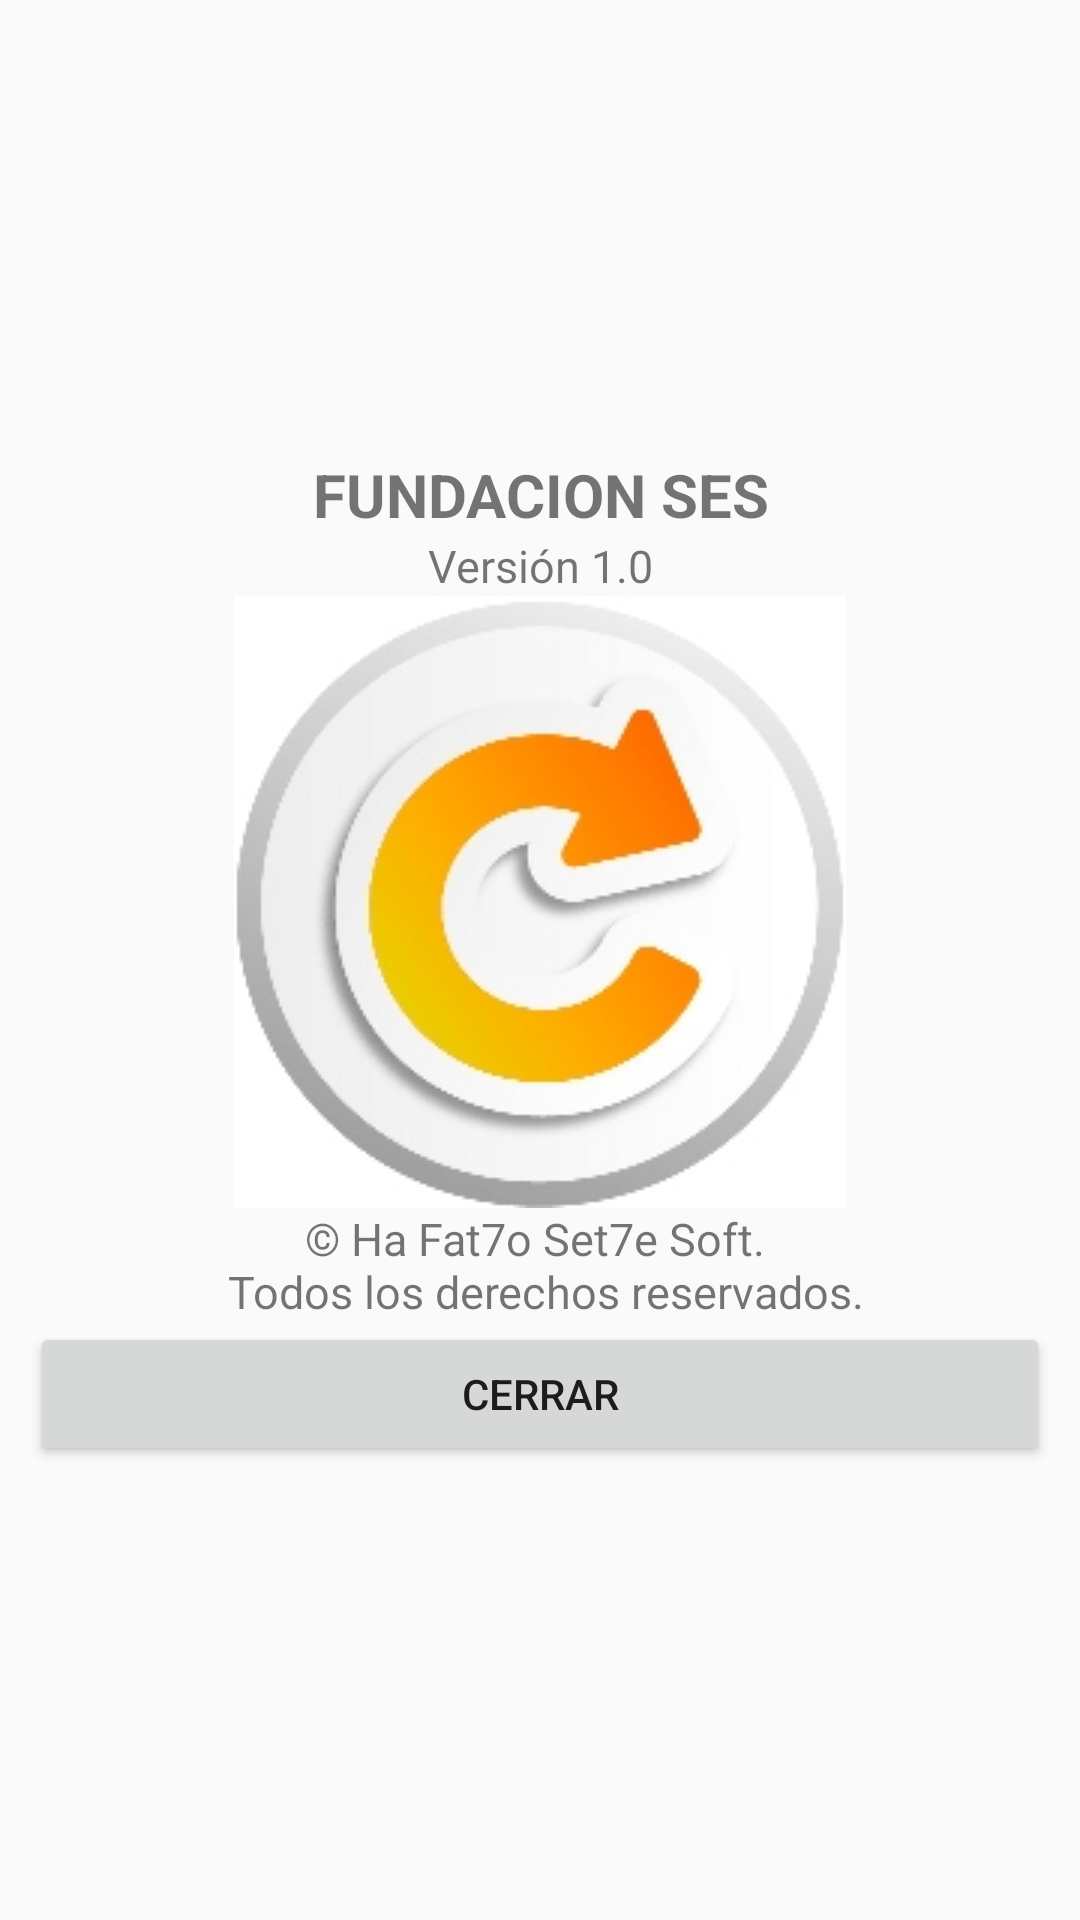

The Android layout XML behind this screen, and the referenced resources:
<!-- AndroidManifest.xml: application theme Ventanas_theme -->
<!-- res/layout/fragment_acerca_de.xml -->
<?xml version="1.0" encoding="utf-8"?>
<LinearLayout xmlns:android="http://schemas.android.com/apk/res/android"
    android:layout_width="match_parent"
    android:layout_height="match_parent"
    android:gravity="center"
    android:padding="10dp"
    android:orientation="vertical">

    <TextView
        android:id="@+id/title"
        android:layout_width="wrap_content"
        android:layout_height="wrap_content"
        android:text="@string/txt_acerca_de"
        android:textSize="20dp"
        android:textAlignment="center"
        android:textStyle="bold"
        />
    <TextView
        android:id="@+id/title1"
        android:layout_width="wrap_content"
        android:layout_height="wrap_content"
        android:text="@string/txt_acerca_de_version"
        android:textSize="15dp"
        android:textAlignment="center"
        />

    <ImageView
        android:id="@+id/image"
        android:layout_width="match_parent"
        android:layout_height="wrap_content"
        android:src="@drawable/logoventanas_small" />



    <TextView
        android:id="@+id/title2"
        android:layout_width="wrap_content"
        android:layout_height="wrap_content"
        android:text="@string/txt_developers"
        android:textSize="15dp"
        android:textAlignment="center"
        />


    <Button
        android:id="@+id/dismiss"
        android:layout_width="match_parent"
        android:layout_height="wrap_content"
        android:text="Cerrar" />
</LinearLayout>
<!-- resources referenced by this layout -->
<resources>
  <!-- drawable logoventanas_small: jpg bitmap (drawable, 26759 bytes) -->
  <string name="txt_acerca_de">FUNDACION SES </string>
  <string name="txt_acerca_de_version">Versión 1.0" </string>
  <string name="txt_developers">© Ha Fat7o Set7e Soft. \n Todos los derechos reservados.</string>
  <style name="Ventanas_theme" parent="AppTheme" />
  <style name="AppTheme" parent="Theme.AppCompat.Light.DarkActionBar">
          
          <item name="colorPrimary">@color/colorPrimary</item>
          <item name="colorPrimaryDark">@color/colorPrimaryDark</item>
          <item name="colorAccent">@color/colorAccent</item>
      </style>
  <color name="colorPrimary">#ff9800</color>
  <color name="colorPrimaryDark">#303F9F</color>
  <color name="colorAccent">#ff6d00</color>
</resources>
